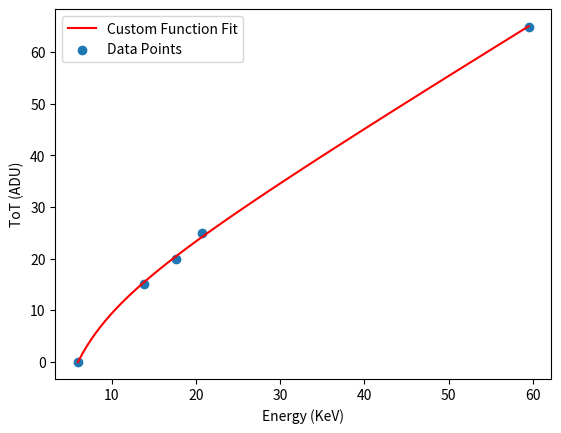

Generate this figure with matplotlib:
import matplotlib.pyplot as plt
import numpy as np
from scipy.optimize import curve_fit

# inputFile = f"am4peaks.rudolf"
# outputFilea = f"calib_a.txt"
# outputFileb = f"calib_b.txt"
# outputFilec = f"calib_c.txt"
# outputFilet = f"calib_t.txt"

x_data = np.array([ 17.7, 20.7, 26.3, 59.5])

# Define the function
def custom_function(x, a, b, c, t):
    return (a * x) + b - (c / (x - t))

# Given data points
# file = open(inputFile, 'r', encoding='utf-8')
# filea = open(outputFilea, 'w', encoding='utf-8')
# fileb = open(outputFileb, 'w', encoding='utf-8')
# filec = open(outputFilec, 'w', encoding='utf-8')
# filet = open(outputFilet, 'w', encoding='utf-8')

# riadokCislo=0
# percenta = 0

# for riadok in file:
#     riadokCislo += 1
#     riadok = riadok.strip()
#     riadok = riadok.split(" ")
#     print(riadokCislo)
#     for i in range(len(riadok)):
#         riadok[i] = int(riadok[i])
#     y_data = np.array(riadok)
#     params, _ = curve_fit(custom_function, x_data, y_data, maxfev=1000000)
#     filea.write(str(params[0]) + " ")
#     fileb.write(str(params[1]) + " ")
#     filec.write(str(params[2]) + " ")
#     filet.write(str(params[3]) + " ")
#     if (riadokCislo == 256):
#         riadokCislo = 0
#         percenta = percenta + 0.4
#         print(percenta,"%")
#         filea.write("\n")
#         fileb.write("\n")
#         filec.write("\n")
#         filet.write("\n")

# file.close()
# filea.close()
# fileb.close()
# filec.close()
# filet.close()

x_data = np.array([6, 13.8, 17.7, 20.7, 59.5]) #17.7, 20.7, 26.3, 59.5 / 13.8, 17.7, 20.7, 59.5

y_data = np.array([0, 15, 20, 25, 65]) # 19, 23, 28, 67 /

# Fit the function to the data
params, _ = curve_fit(custom_function, x_data, y_data, maxfev=1000000, bounds=([-np.inf, -np.inf, -np.inf, 0], [np.inf, np.inf, np.inf, np.inf]))

# Generate points on the fitted curve for smooth plotting
x_fit = np.linspace(min(x_data), max(x_data), 100)
y_fit = custom_function(x_fit, *params)
# params = (0.922772, 11.90094, 34.002393, 4.050051)
# y_fit2 = custom_function(x_fit, *params)
print(params)

# Plot the data points and the fitted curve
plt.plot(x_fit, y_fit, label='Custom Function Fit', color='red')
# plt.plot(x_fit, y_fit2, label='Ich Function Fit', color='green')

plt.scatter(x_data, y_data, label='Data Points')
plt.xlabel('Energy (KeV)')
plt.ylabel('ToT (ADU)')
plt.legend()
plt.show()
